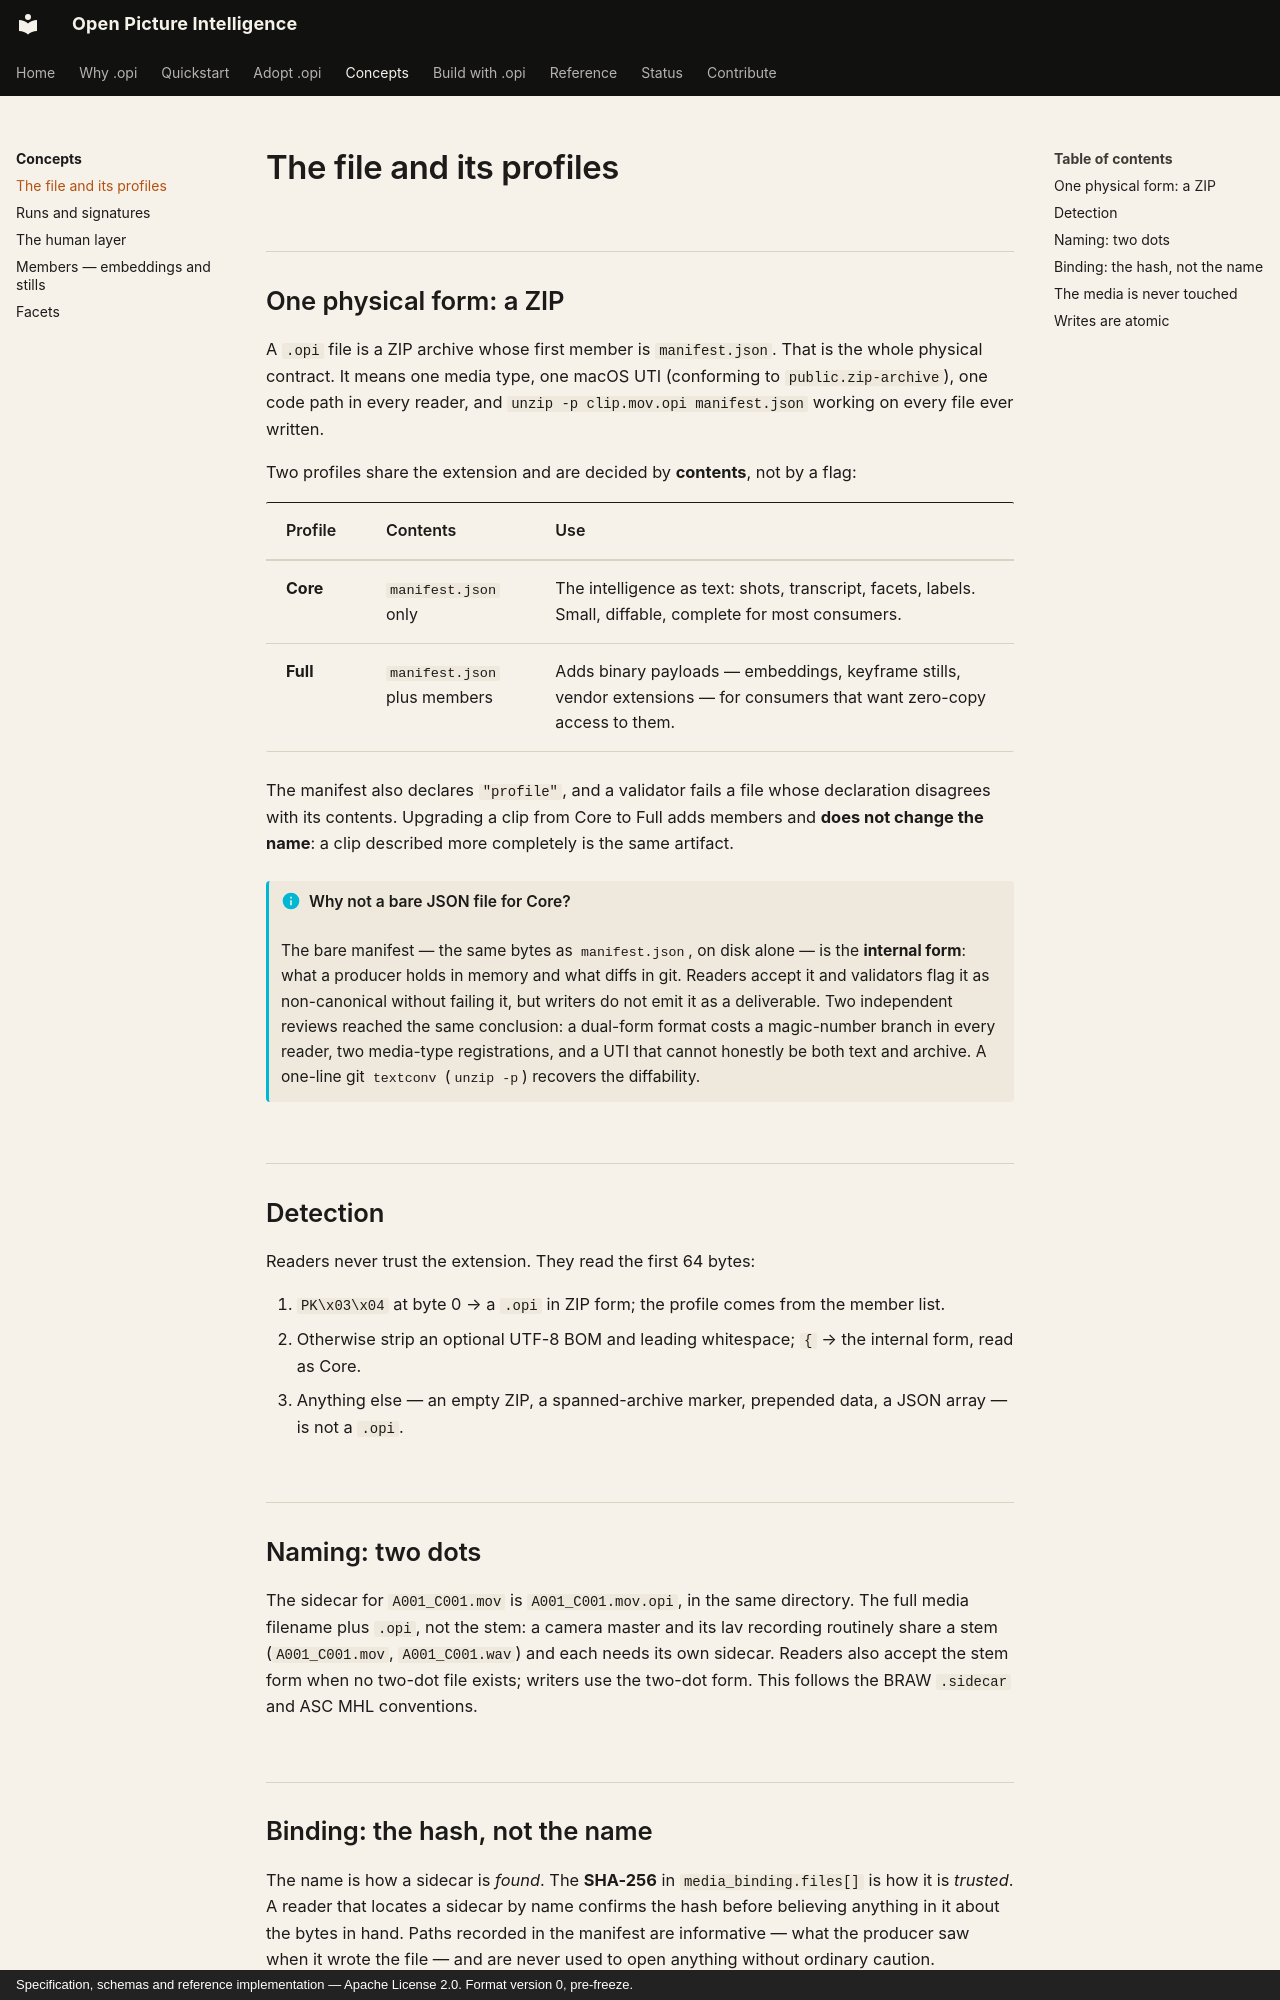

repository: openpictureintelligence/opi · page: concepts/file-and-profiles/index.html · generator: mkdocs · copyright: Specification, schemas and reference implementation — Apache License 2.0. Format version 0, pre-freeze.

# The file and its profiles

## One physical form: a ZIP

A `.opi` file is a ZIP archive whose first member is `manifest.json`. That
is the whole physical contract. It means one media type, one macOS UTI
(conforming to `public.zip-archive`), one code path in every reader, and
`unzip -p clip.mov.opi manifest.json` working on every file ever written.

Two profiles share the extension and are decided by **contents**, not by a
flag:

| Profile | Contents | Use |
|---|---|---|
| **Core** | `manifest.json` only | The intelligence as text: shots, transcript, facets, labels. Small, diffable, complete for most consumers. |
| **Full** | `manifest.json` plus members | Adds binary payloads — embeddings, keyframe stills, vendor extensions — for consumers that want zero-copy access to them. |

The manifest also declares `"profile"`, and a validator fails a file whose
declaration disagrees with its contents. Upgrading a clip from Core to Full
adds members and **does not change the name**: a clip described more
completely is the same artifact.

!!! info "Why not a bare JSON file for Core?"
    The bare manifest — the same bytes as `manifest.json`, on disk alone —
    is the **internal form**: what a producer holds in memory and what
    diffs in git. Readers accept it and validators flag it as non-canonical
    without failing it, but writers do not emit it as a deliverable. Two
    independent reviews reached the same conclusion: a dual-form format
    costs a magic-number branch in every reader, two media-type
    registrations, and a UTI that cannot honestly be both text and archive.
    A one-line git `textconv` (`unzip -p`) recovers the diffability.

## Detection

Readers never trust the extension. They read the first 64 bytes:

1. `PK\x03\x04` at byte 0 → a `.opi` in ZIP form; the profile comes from the
   member list.
2. Otherwise strip an optional UTF-8 BOM and leading whitespace; `{` → the
   internal form, read as Core.
3. Anything else — an empty ZIP, a spanned-archive marker, prepended data, a
   JSON array — is not a `.opi`.

## Naming: two dots

The sidecar for `A001_C001.mov` is `A001_C001.mov.opi`, in the same
directory. The full media filename plus `.opi`, not the stem: a camera
master and its lav recording routinely share a stem (`A001_C001.mov`,
`A001_C001.wav`) and each needs its own sidecar. Readers also accept the
stem form when no two-dot file exists; writers use the two-dot form. This
follows the BRAW `.sidecar` and ASC MHL conventions.
